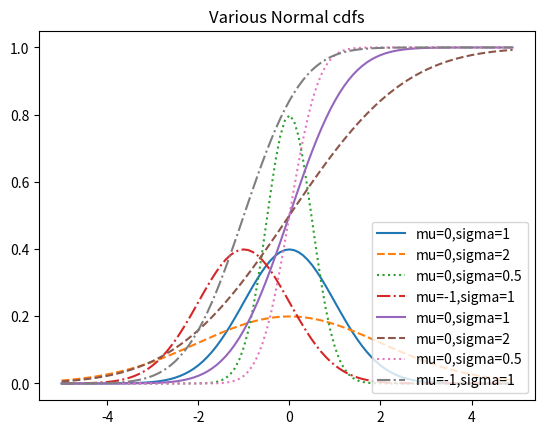

Recreate this plot in Python.
from __future__ import division
import math
from matplotlib import pyplot as plt
def uniform_pdf(x):
    return 1 if x>=0 and x < 1 else 0

def uniform_cdf(x):
    if x < 0 : return 0
    elif x < 1 : return x
    else : return 1 

def normal_pdf(x, mu = 0, sigma = 1):
    sqrt_two_pi = math.sqrt(2 * math.pi)
    return (math.exp(-(x-mu) ** 2 / 2 / sigma ** 2) / (sqrt_two_pi * sigma))

xs = [x / 10.0 for x in range(-50, 50)]
plt.plot(xs,[normal_pdf(x,sigma=1) for x in xs],'-',label='mu=0,sigma=1')
plt.plot(xs,[normal_pdf(x,sigma=2) for x in xs],'--',label='mu=0,sigma=2')
plt.plot(xs,[normal_pdf(x,sigma=0.5) for x in xs],':',label='mu=0,sigma=0.5')
plt.plot(xs,[normal_pdf(x,mu=-1) for x in xs],'-.',label='mu=-1,sigma=1')
plt.legend()
plt.title("Various Normal pdfs")
plt.show()

def normal_cdf(x, mu=0, sigma=1):
    return (1+math.erf((x-mu)/math.sqrt(2)/sigma)) /2

xs = [x / 10.0 for x in range(-50, 50)]
plt.plot(xs,[normal_cdf(x,sigma=1) for x in xs],'-',label='mu=0,sigma=1')
plt.plot(xs,[normal_cdf(x,sigma=2) for x in xs],'--',label='mu=0,sigma=2')
plt.plot(xs,[normal_cdf(x,sigma=0.5) for x in xs],':',label='mu=0,sigma=0.5')
plt.plot(xs,[normal_cdf(x,mu=-1) for x in xs],'-.',label='mu=-1,sigma=1')
plt.legend(loc=4) # bottom right
plt.title("Various Normal cdfs")
plt.show()

def inverse_normal_cdf(p, mu=0, sigma=1, tolerance =0.00001):
    if mu != 0 or sigma != 1:
        return mu + sigma * inverse_normal_cdf(p,tolerance=tolerance)

    low_z, low_p = -10.0, 0
    high_z, high_p = 10.0, 1
    while high_z - low_z > tolerance :
        mid_z = (low_z + high_z) / 2
        mid_p = normal_cdf(mid_z)
        if mid_p < p:
            low_z, low_p = mid_z, mid_p
        elif mid_p > p:
            high_z, high_p = mid_z, mid_P
        else : break
    return mid_z

def normal_approximation_to_binomeal(n,p):
    mu = p * n 
    sigma = math.sqrt(p * (1 - p) * n)
    return my, sigma

normal_probability_below = normal_cdf
def normal_probability_above(lo, mu=0, sigma=1):
    return 1 - normal_cdf(lo,mu,sigma)

def normal_probability_bw(lo,hi,mu=0,sigma=1):
    return normal_cdf(hi, mu, sigma) - normal_cdf(lo, mu, sigma)

def normal_probability_outside(lo,hi,mu=0,sigma=1):
    return 1 - normal_probability_bw(lo,hi,mu,sigma)
